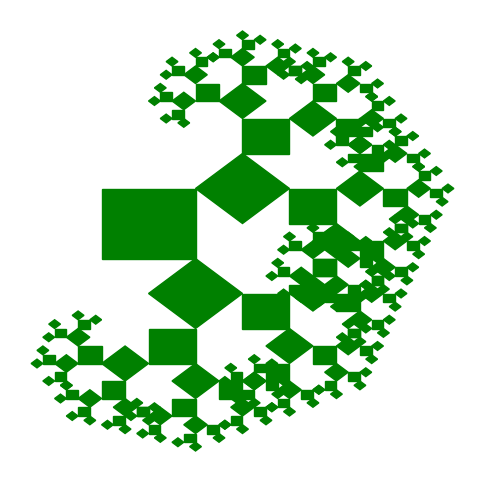

The matplotlib source for this figure:
import matplotlib.pyplot as plt
import numpy as np
from math import sin, cos, radians

def pythagoras_tree(n, L, theta, x0, y0, color='g'):
    if n == 0:
        return
    x1 = x0 + L * cos(radians(theta))
    y1 = y0 + L * sin(radians(theta))
    x2 = x1 + L * cos(radians(theta-90))
    y2 = y1 + L * sin(radians(theta-90))
    x3 = x0 + L * cos(radians(theta-90))
    y3 = y0 + L * sin(radians(theta-90))
    plt.fill([x0, x1, x2, x3], [y0, y1, y2, y3], color=color)
    pythagoras_tree(n-1, L/np.sqrt(2), theta-45, x2, y2, color=color)
    pythagoras_tree(n-1, L/np.sqrt(2), theta+45, x1, y1, color=color)

# Example usage
fig, ax = plt.subplots(figsize=(6, 6))
pythagoras_tree(8, 1, 0, 0, 0)
ax.axis('off')
plt.show()
